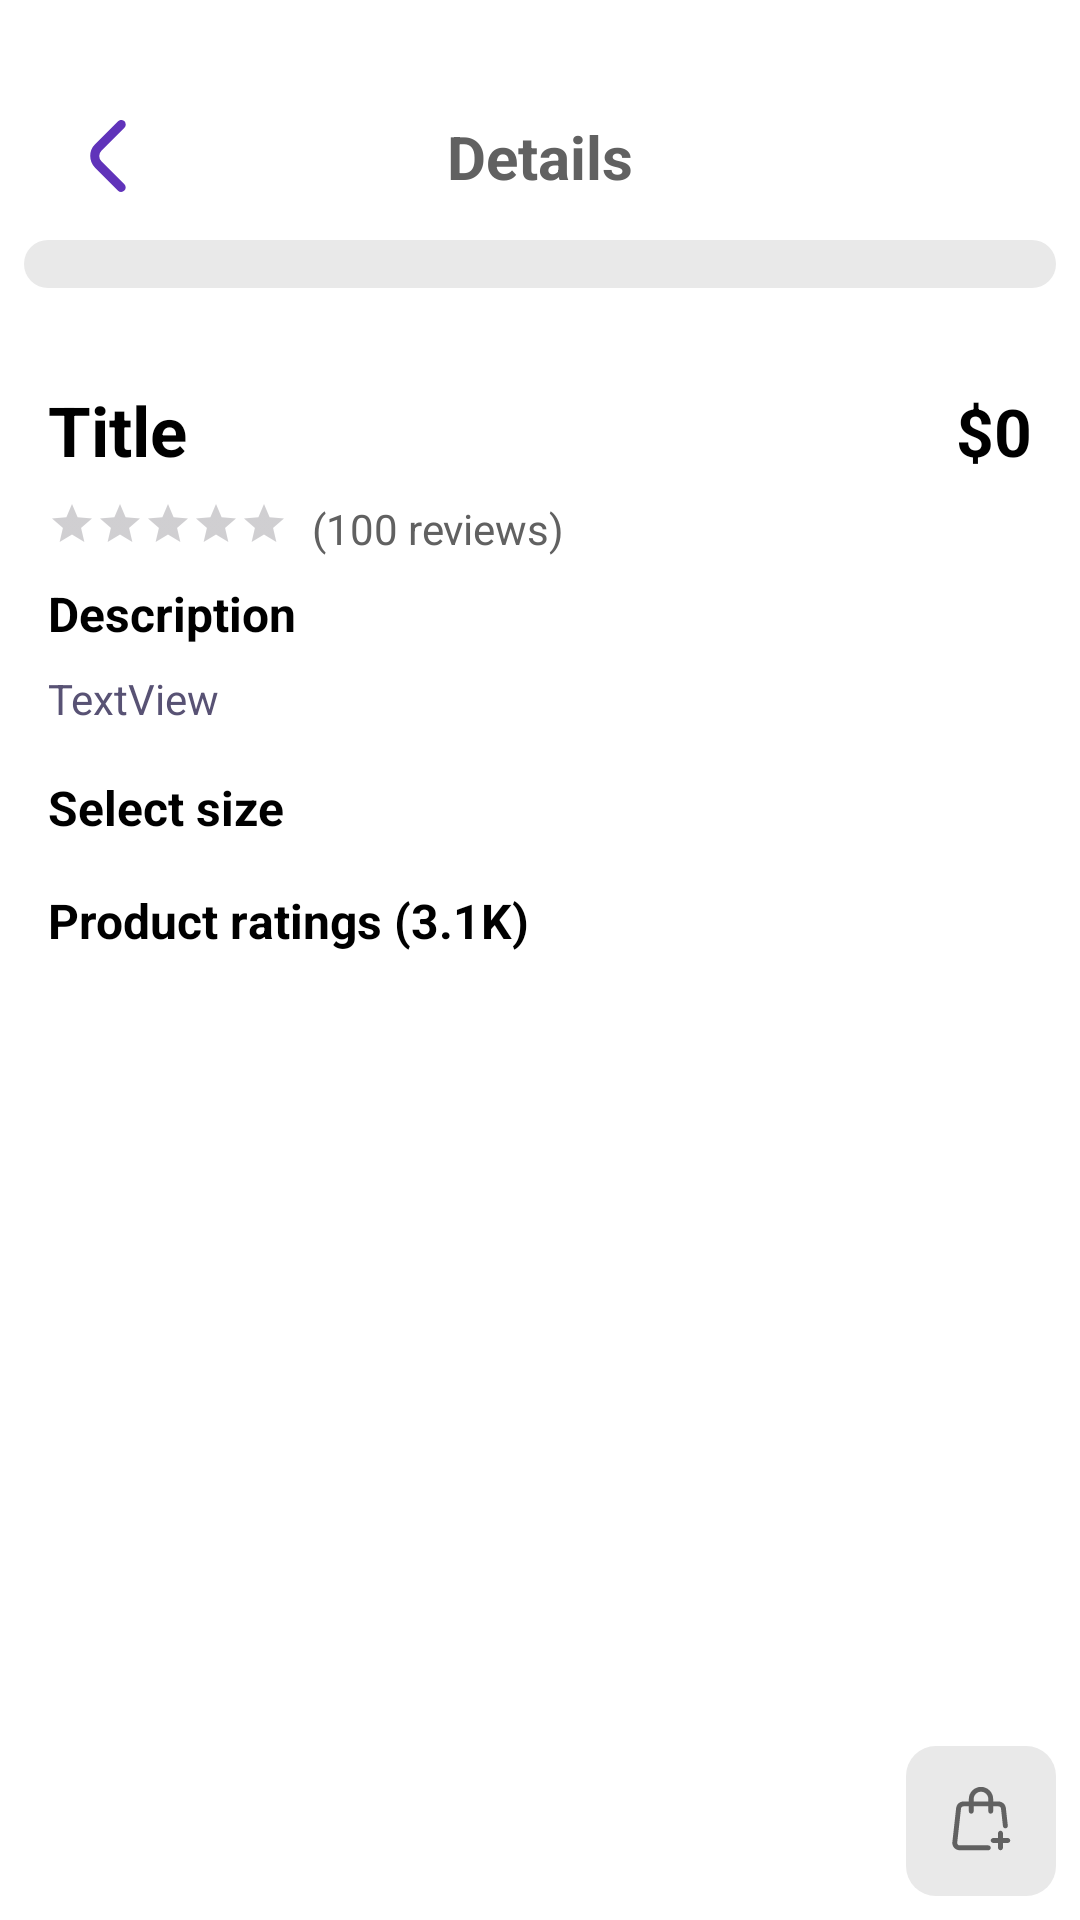

Layout XML and referenced resources for this Android screen:
<!-- AndroidManifest.xml: application theme Theme.LilyShop -->
<!-- res/layout/activity_detail.xml -->
<?xml version="1.0" encoding="utf-8"?>
<androidx.constraintlayout.widget.ConstraintLayout xmlns:android="http://schemas.android.com/apk/res/android"
    xmlns:app="http://schemas.android.com/apk/res-auto"
    xmlns:tools="http://schemas.android.com/tools"
    android:layout_width="match_parent"
    android:layout_height="match_parent"
    android:background="@color/white"
    tools:context=".activity.DetailActivity">
    <androidx.constraintlayout.widget.ConstraintLayout
        android:id="@+id/appbar"
        android:layout_width="match_parent"
        android:layout_height="wrap_content"
        android:layout_marginStart="16dp"
        android:layout_marginTop="32dp"
        app:layout_constraintTop_toTopOf="parent"
        app:layout_constraintStart_toStartOf="parent"
        app:layout_constraintEnd_toEndOf="parent"
        android:layout_marginEnd="16dp">

        <ImageView
            android:id="@+id/backBtn"
            android:layout_width="wrap_content"
            android:layout_height="wrap_content"
            android:padding="8dp"
            android:src="@drawable/angle_left"
            app:layout_constraintBottom_toBottomOf="parent"
            app:layout_constraintStart_toStartOf="parent"
            app:layout_constraintTop_toTopOf="parent" />

        <TextView
            android:layout_width="wrap_content"
            android:layout_height="wrap_content"
            android:text="Details"
            android:textColor="@color/darkGrey"
            android:textSize="20sp"
            android:textStyle="bold"
            app:layout_constraintBottom_toBottomOf="parent"
            app:layout_constraintEnd_toEndOf="@+id/favBtn"
            app:layout_constraintStart_toStartOf="@+id/backBtn"
            app:layout_constraintTop_toTopOf="parent" />

        <ImageView
            android:id="@+id/favBtn"
            android:layout_width="wrap_content"
            android:layout_height="wrap_content"
            android:padding="8dp"
            android:src="@drawable/heart_btn"
            app:civ_circle_background_color="@color/lightGrey"
            app:layout_constraintBottom_toBottomOf="parent"
            app:layout_constraintEnd_toEndOf="parent"
            app:layout_constraintTop_toTopOf="parent" />
    </androidx.constraintlayout.widget.ConstraintLayout>


    <androidx.core.widget.NestedScrollView
        android:id="@+id/scrollView3"
        android:overScrollMode="never"
        android:layout_width="match_parent"
        app:layout_constraintTop_toBottomOf="@+id/appbar"
        app:layout_constraintStart_toStartOf="parent"
        app:layout_constraintEnd_toEndOf="parent"
        app:layout_constraintBottom_toTopOf="@+id/bottombar"
        android:layout_height="0dp">

        <LinearLayout
            android:layout_width="match_parent"
            android:layout_height="wrap_content"
            android:orientation="vertical">


            <androidx.viewpager2.widget.ViewPager2
                android:id="@+id/slider"
                android:layout_width="match_parent"
                android:layout_height="wrap_content"
                android:layout_marginStart="8dp"
                android:layout_marginTop="8dp"
                android:overScrollMode="never"
                android:layout_marginEnd="8dp"
                android:layout_marginBottom="8dp"
                android:background="@drawable/grey_background"
                android:padding="8dp" />

            <com.tbuonomo.viewpagerdotsindicator.DotsIndicator
                android:id="@+id/dotIndicator"
                android:layout_width="wrap_content"
                android:layout_height="wrap_content"
                android:layout_gravity="center"
                android:visibility="gone"
                app:dotsColor="@color/lightGrey"
                app:dotsCornerRadius="8dp"
                app:dotsSize="8dp"
                app:dotsSpacing="2dp"
                app:dotsStrokeWidth="2dp"
                app:dotsWidthFactor="2.5"
                app:selectedDotColor="@color/purple"
                tools:visibility="visible" />

            <androidx.recyclerview.widget.RecyclerView
                android:id="@+id/colorList"
                android:layout_width="wrap_content"
                android:layout_height="match_parent"
                android:layout_marginTop="8dp"
                android:clipToPadding="false"
                android:overScrollMode="never"
                android:paddingStart="8dp"
                android:paddingEnd="8dp" />

            <LinearLayout
                android:layout_width="match_parent"
                android:layout_height="match_parent"
                android:layout_marginStart="16dp"
                android:layout_marginEnd="16dp"
                android:layout_marginTop="16dp"
                android:layout_marginBottom="8dp"
                android:orientation="horizontal">

                <TextView
                    android:id="@+id/titletxt"
                    android:layout_width="wrap_content"
                    android:layout_height="wrap_content"
                    android:layout_weight="1"
                    android:text="Title"
                    android:textColor="@color/black"
                    android:textSize="23sp"
                    android:textStyle="bold" />

                <TextView
                    android:id="@+id/priceTxt"
                    android:layout_width="wrap_content"
                    android:layout_height="wrap_content"
                    android:text="$0"
                    android:textColor="@color/black"
                    android:textSize="22sp"
                    android:textStyle="bold" />
            </LinearLayout>

            <LinearLayout
                android:layout_width="match_parent"
                android:layout_height="match_parent"
                android:layout_marginStart="16dp"
                android:layout_marginEnd="16dp"
                android:layout_marginBottom="8dp"
                android:orientation="horizontal">

                <RatingBar
                    android:id="@+id/productRating"
                    style="?android:attr/ratingBarStyleSmall"
                    android:layout_width="wrap_content"
                    android:layout_height="wrap_content"

                   />
                <TextView
                    android:layout_width="wrap_content"
                    android:layout_height="wrap_content"
                    android:text="(100 reviews)"
                    android:layout_marginStart="8dp"
                    android:textColor="@color/darkGrey"
                    android:textSize="14sp" />



            </LinearLayout>
            <TextView
                android:layout_width="match_parent"
                android:layout_height="wrap_content"
                android:layout_marginStart="16dp"
                android:layout_marginEnd="16dp"
                android:text="Description"
                android:textStyle="bold"
                android:justificationMode="inter_word"
                android:textColor="@color/black"
                android:textSize="16sp" />
            <TextView
                android:id="@+id/descriptionTxt"
                android:layout_width="match_parent"
                android:layout_height="wrap_content"
                android:layout_marginBottom="16dp"
                android:layout_marginTop="8dp"
                android:layout_marginStart="16dp"
                android:layout_marginEnd="16dp"
                android:text="TextView"
                android:justificationMode="inter_word"
                android:textColor="@color/text_color"
                android:textSize="14sp" />
            <LinearLayout
                android:layout_width="match_parent"
                android:layout_height="match_parent"
                android:layout_marginStart="16dp"
                android:layout_marginEnd="16dp"
                android:layout_marginBottom="8dp"
                android:orientation="horizontal">

                <TextView
                    android:id="@+id/textView7"
                    android:layout_width="wrap_content"
                    android:layout_height="wrap_content"
                    android:layout_weight="1"
                    android:text="Select size"
                    android:textColor="@color/black"
                    android:textSize="16sp"
                    android:textStyle="bold" />


            </LinearLayout>

            <androidx.recyclerview.widget.RecyclerView
                android:id="@+id/sizeList"
                android:layout_width="wrap_content"
                android:layout_height="wrap_content"
                android:clipToPadding="false"
                android:paddingStart="8dp"
                android:paddingEnd="8dp" />
            <TextView
                android:id="@+id/reviewTxt"
                android:layout_width="wrap_content"
                android:layout_height="wrap_content"
                android:text="Product ratings (3.1K)"
                android:textColor="@color/black"
                android:textSize="16sp"
                android:layout_marginStart="16dp"
                android:layout_marginEnd="16dp"
                android:layout_marginTop="8dp"
                android:textStyle="bold" />



        <androidx.recyclerview.widget.RecyclerView
            android:id="@+id/ratingList"
            android:layout_width="match_parent"
            android:layout_height="wrap_content"
            android:clipToPadding="false"
            android:nestedScrollingEnabled="true"
            android:overScrollMode="never"
            android:layout_marginEnd="8dp"
            android:layout_marginStart="8dp"/>



        </LinearLayout>
    </androidx.core.widget.NestedScrollView>

    <LinearLayout
        android:id="@+id/bottombar"
        android:layout_width="match_parent"
        android:layout_height="wrap_content"
        android:orientation="horizontal"
        app:layout_constraintBottom_toBottomOf="parent"
        app:layout_constraintEnd_toEndOf="parent"
        android:background="@color/white"
        app:layout_constraintStart_toStartOf="parent">

        <androidx.appcompat.widget.AppCompatButton
            android:id="@+id/addToCartBtn"
            style="@android:style/Widget.Button"
            android:layout_width="wrap_content"
            android:layout_height="wrap_content"
            android:layout_margin="8dp"
            android:layout_weight="1"
            android:background="@drawable/purple_background"
            android:text="Buy now"
            android:textColor="@color/white"
            android:textSize="18sp" />

        <ImageView
            android:id="@+id/cartBtn"
            android:layout_width="50dp"
            android:layout_height="50dp"
            android:layout_marginEnd="8dp"
            android:layout_marginBottom="8dp"
            android:layout_marginTop="8dp"
            android:padding="12dp"
            android:background="@drawable/grey_background"
            android:src="@drawable/add_to_cart"
            app:tint="@color/darkGrey" />
    </LinearLayout>

</androidx.constraintlayout.widget.ConstraintLayout>
<!-- resources referenced by this layout -->
<resources>
  <color name="black">#FF000000</color>
  <color name="darkGrey">#616161</color>
  <color name="lightGrey">#e9e9e9</color>
  <color name="purple">#6033ba</color>
  <color name="text_color">#585274</color>
  <color name="white">#FFFFFFFF</color>
  <!-- drawable add_to_cart (drawable) -->
  <vector xmlns:android="http://schemas.android.com/apk/res/android"
      android:width="32dp"
      android:height="32dp"
      android:viewportWidth="32"
      android:viewportHeight="32">
    <path
        android:pathData="m16,2c-2.761,0 -5,2.239 -5,5v1h-2.21c-1.529,0 -2.813,1.149 -2.982,2.669l-1.556,14c-0.197,1.777 1.194,3.331 2.982,3.331h11.765c0.552,0 1,-0.448 1,-1s-0.448,-1 -1,-1h-11.765c-0.596,0 -1.06,-0.518 -0.994,-1.11l1.556,-14c0.056,-0.507 0.484,-0.89 0.994,-0.89h2.21v2c0,0.552 0.448,1 1,1s1,-0.448 1,-1v-2h6v2c0,0.552 0.448,1 1,1s1,-0.448 1,-1v-2h2.21c0.51,0 0.938,0.383 0.994,0.89l0.802,7.221c0.061,0.549 0.555,0.945 1.104,0.883 0.549,-0.061 0.944,-0.555 0.883,-1.104l-0.802,-7.221c-0.169,-1.519 -1.453,-2.669 -2.982,-2.669h-2.21v-1c0,-2.761 -2.239,-5 -5,-5zM19,8v-1c0,-1.657 -1.343,-3 -3,-3 -1.657,0 -3,1.343 -3,3v1z"
        android:fillColor="@color/darkGrey"
        android:fillType="evenOdd"/>
    <path
        android:pathData="m25,21c0,-0.552 -0.448,-1 -1,-1s-1,0.448 -1,1v2h-2c-0.552,0 -1,0.448 -1,1s0.448,1 1,1h2v2c0,0.552 0.448,1 1,1s1,-0.448 1,-1v-2h2c0.552,0 1,-0.448 1,-1s-0.448,-1 -1,-1h-2z"
        android:fillColor="@color/darkGrey"
        android:fillType="evenOdd"/>
  </vector>
  <!-- drawable angle_left (drawable) -->
  <vector xmlns:android="http://schemas.android.com/apk/res/android"
      android:width="24dp"
      android:height="24dp"
      android:viewportWidth="24"
      android:viewportHeight="24">
    <path
        android:fillColor="@color/purple"
        android:pathData="M17.921,1.505a1.5,1.5 0,0 1,-0.44 1.06L9.809,10.237a2.5,2.5 0,0 0,0 3.536l7.662,7.662a1.5,1.5 0,0 1,-2.121 2.121L7.688,15.9a5.506,5.506 0,0 1,0 -7.779L15.36,0.444a1.5,1.5 0,0 1,2.561 1.061Z"/>
  </vector>
  <!-- drawable grey_background (drawable) -->
  <?xml version="1.0" encoding="utf-8"?>
  <selector xmlns:android="http://schemas.android.com/apk/res/android">
  <item>
      <shape android:shape="rectangle">
          <solid android:color="@color/lightGrey"/>
          <corners android:radius="10dp"/>
      </shape>
  </item>
  </selector>
  <style name="Theme.LilyShop" parent="Theme.Material3.Light.NoActionBar">
          
          <item name="colorPrimary">@color/purple_500</item>
          <item name="colorPrimaryVariant">@color/purple_700</item>
          <item name="colorOnPrimary">@color/white</item>
          
          <item name="colorSecondary">@color/teal_200</item>
          <item name="colorSecondaryVariant">@color/teal_700</item>
          <item name="colorOnSecondary">@color/white</item>
          <item name="android:windowTranslucentNavigation">true</item>
  
  
  
  
      </style>
  <color name="purple_500">#FF6200EE</color>
  <color name="purple_700">#FF3700B3</color>
  <color name="teal_200">#FF03DAC5</color>
  <color name="teal_700">#FF018786</color>
</resources>
